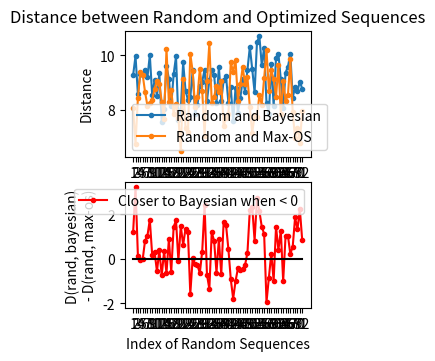
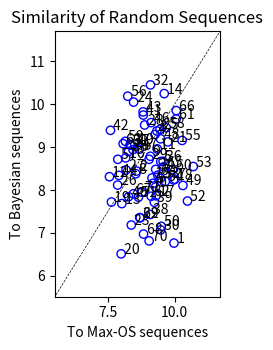
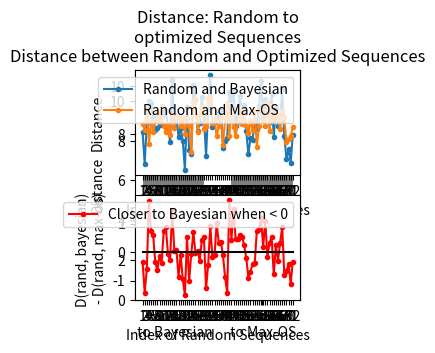
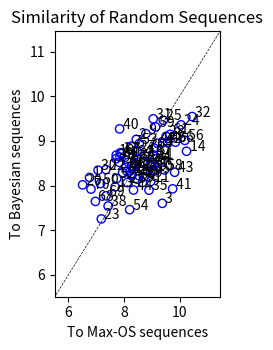
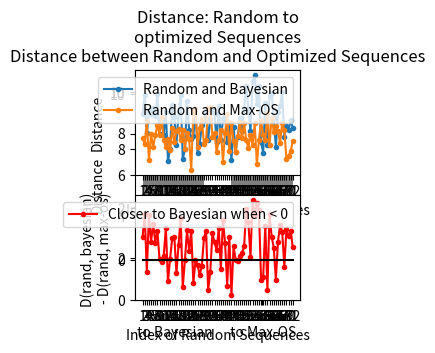
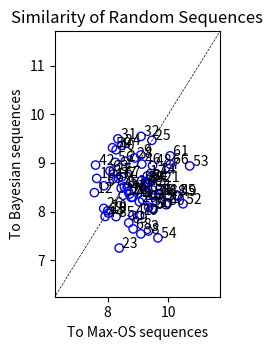
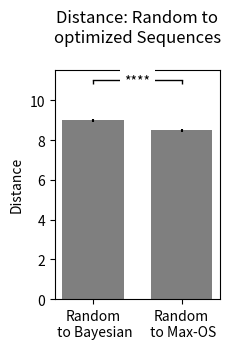

Generate these figures, in order, with matplotlib:
import numpy as np
import math
import scipy.stats as stats
import scipy.spatial.distance as dist
import random

import matplotlib.pyplot as plt
from matplotlib.markers import TICKDOWN


#
# sets of optimised sequences

seq_bayes = [
[11, 5, 1, 0, 5, 15, 4, 3, 7, 9, 6, 14, 2, 11, 7, 15, 10, 8, 14, 9, 12, 13, 17, 4, 16, 0, 1, 3, 10, 12, 17, 6, 16, 2, 8, 13],
[10, 0, 16, 7, 12, 5, 11, 9, 6, 15, 4, 3, 17, 2, 14, 1, 8, 13, 5, 0, 1, 16, 4, 17, 14, 9, 7, 6, 15, 11, 10, 13, 12, 2, 3, 8],
[10, 7, 8, 16, 4, 9, 12, 11, 2, 5, 17, 0, 3, 6, 14, 1, 15, 13, 10, 12, 8, 13, 9, 4, 5, 11, 3, 15, 2, 1, 6, 0, 16, 14, 7, 17]
]

seq_maxos = [
[15, 15, 3, 5, 2, 7, 12, 1, 13, 12, 7, 9, 15, 12, 13, 12, 6, 4, 2, 1, 8, 13, 10, 8, 12, 17, 0, 17, 11, 6, 14, 14, 12, 7, 10, 16],
[1, 10, 8, 7, 3, 11, 4, 8, 12, 0, 1, 2, 10, 0, 4, 16, 13, 11, 17, 1, 7, 4, 8, 6, 4, 11, 13, 15, 5, 15, 0, 7, 8, 13, 14, 9],
[1, 1, 11, 6, 13, 2, 6, 12, 2, 12, 2, 0, 16, 15, 6, 5, 6, 12, 0, 8, 11, 7, 15, 15, 12, 3, 2, 15, 9, 14, 2, 9, 10, 16, 17, 3, 4]
]

seq_minos = [
[4, 15, 15, 4, 15, 8, 15, 8, 16, 1, 6, 12, 16, 4, 15, 15, 10, 9, 14, 6, 15, 6, 11, 12, 14, 8, 10, 7, 9, 4, 1, 10, 14, 11, 1, 15],
[8, 9, 6, 14, 5, 0, 10, 5, 16, 5, 12, 7, 15, 5, 4, 9, 15, 8, 17, 7, 8, 5, 5, 2, 11, 5, 6, 11, 14, 12, 7, 11, 4, 0, 12, 0],
[7, 15, 11, 16, 2, 12, 15, 15, 15, 12, 15, 15, 15, 15, 0, 8, 1, 16, 10, 9, 6, 2, 9, 7, 15, 3, 4, 7, 9, 16, 10, 1, 13, 14, 12, 10]
]

seq_random = [
[5, 14, 0, 11, 10, 16, 12, 0, 11, 1, 8, 7, 16, 6, 0, 13, 12, 1, 17, 11, 1, 7, 10, 7, 5, 11, 10, 12, 16, 5, 13, 4, 10, 6, 9, 9],
[3, 15, 13, 4, 5, 5, 8, 0, 2, 16, 13, 9, 11, 11, 7, 8, 2, 9, 17, 9, 6, 0, 2, 13, 14, 2, 8, 11, 2, 5, 2, 3, 16, 16, 15, 12],
[2, 11, 0, 0, 2, 5, 9, 10, 3, 8, 13, 1, 0, 2, 17, 3, 3, 0, 8, 4, 13, 3, 0, 5, 17, 12, 6, 1, 6, 17, 3, 7, 8, 12, 12, 3]
]

seq_bayes_5 = [
[2, 0, 1, 3, 4, 2, 4, 0, 3, 1, 2, 0, 4, 3, 4, 3, 3, 2, 0, 1],
[1, 2, 3, 0, 4, 1, 2, 0, 3, 4, 4, 4, 3, 0, 2, 4, 3, 1, 0, 2],
[1, 2, 3, 0, 4, 1, 0, 2, 3, 4, 1, 0, 0, 4, 2, 3, 4, 0, 2, 1]
]

seq_maxos_5 = [
[0, 3, 2, 1, 4, 1, 1, 0, 2, 2, 3, 0, 3, 2, 0, 0, 1, 4, 2, 3],
[3, 1, 2, 3, 4, 0, 0, 0, 1, 1, 2, 2, 2, 3, 0, 2, 1, 4, 3, 2],
[3, 3, 2, 1, 4, 0, 0, 0, 1, 1, 2, 2, 3, 0, 2, 0, 1, 4, 3, 2]
]

seq_minos_5 = [
[0, 2, 2, 1, 0, 0, 2, 3, 0, 0, 3, 3, 3, 3, 3, 3, 3, 3, 0, 3],
[4, 1, 0, 2, 3, 1, 2, 0, 2, 3, 1, 3, 1, 2, 0, 0, 3, 0, 3, 3],
[0, 2, 4, 1, 3, 2, 0, 2, 3, 1, 3, 2, 1, 0, 2, 0, 3, 3, 3, 3]
]

seq_random_5 = [
#1
[1,3,3,4,4,0,2,4,1,0,2,3,3,2,4,0,1,2,1,0],
[4,1,1,2,1,1,0,0,3,0,2,3,3,2,3,2,0,4,4,4],
[1,0,1,3,2,0,3,2,3,4,4,1,3,0,2,4,0,2,4,1],
#2
[0,0,1,3,1,1,1,4,2,0,3,2,3,2,3,2,4,0,4,4],
[4,3,0,2,0,2,4,1,1,3,2,3,1,4,0,2,4,3,0,1],
[0,0,4,0,2,3,3,3,2,1,1,2,4,3,2,0,1,1,4,4],
#3
[4,2,1,1,4,4,0,3,2,0,0,3,2,0,3,2,3,4,1,1],
[3,0,0,4,1,2,2,3,1,3,4,0,1,4,2,1,0,4,2,3],
[0,3,4,1,3,0,2,4,4,2,1,0,3,1,2,3,0,1,2,4],
#4
[4,3,3,0,0,2,4,1,2,2,4,1,4,3,3,1,0,2,1,0],
[2,4,2,1,3,0,3,4,4,2,0,0,1,2,4,0,3,1,1,3],
[0,2,1,2,3,4,3,4,2,1,1,3,4,0,0,1,3,2,0,4],
#5
[1,2,4,3,2,2,0,0,4,3,2,0,3,4,3,0,4,1,1,1],
[1,4,4,0,4,1,1,3,0,2,3,2,4,3,0,2,3,1,0,2],
[4,1,0,4,0,3,4,2,1,3,1,3,2,4,2,1,2,0,0,3],
#6
[2,1,1,3,0,0,0,2,0,4,4,1,3,1,3,4,2,3,2,4],
[3,0,4,3,2,4,2,0,4,3,1,1,4,2,1,0,3,1,0,2],
[4,3,2,2,0,1,4,0,1,2,3,0,4,2,3,1,1,4,0,3],
#7
[0,2,3,1,0,4,4,1,0,3,2,1,3,2,0,1,2,4,3,4],
[2,2,3,0,3,1,2,0,4,4,1,1,4,0,3,3,0,2,1,4],
[2,1,2,0,3,0,1,0,2,1,3,2,4,3,1,3,4,4,4,0],
#8
[1,0,3,0,1,3,4,3,2,0,2,4,2,1,2,3,1,4,4,0],
[4,1,3,1,3,1,0,1,4,2,0,3,0,2,0,4,2,4,3,2],
[2,1,2,0,4,2,1,0,3,1,3,3,0,0,4,1,3,4,2,4],
#9
[0,4,0,3,1,4,3,2,3,4,3,2,2,1,1,4,2,1,0,0],
[3,3,4,1,0,4,4,1,1,2,0,0,4,3,3,2,0,1,2,2],
[1,0,3,3,4,0,4,2,3,4,3,1,2,0,1,0,4,2,2,1],
#10
[0,2,1,2,3,2,3,3,4,2,4,0,4,0,4,1,1,3,0,1],
[4,0,1,0,2,4,2,3,3,0,3,2,3,4,4,2,0,1,1,1],
[1,4,0,2,0,1,3,1,3,2,4,0,0,4,2,2,3,3,1,4],
#11
[2,3,3,1,4,2,4,1,0,0,4,4,3,2,0,1,0,2,3,1],
[3,3,4,2,2,4,1,1,0,2,0,0,4,3,3,4,2,1,1,0],
[1,2,3,2,1,4,3,4,4,4,2,1,0,1,2,3,0,0,3,0],
#12
[0,3,0,4,0,1,2,1,0,2,4,2,3,4,3,3,1,4,1,2],
[2,4,3,0,2,2,1,4,1,1,2,4,3,4,0,3,1,3,0,0],
[1,3,3,0,4,4,1,3,2,2,4,4,1,0,0,2,3,0,1,2],
#13
[1,1,2,4,3,2,3,4,4,0,4,3,0,0,0,2,1,3,1,2],
[3,4,2,1,3,0,4,2,1,1,0,1,0,3,4,4,2,2,0,3],
[3,1,2,3,3,2,0,1,2,0,4,0,1,3,2,0,4,1,4,4],
#14
[0,3,0,3,2,2,1,3,3,0,4,1,4,2,0,4,1,4,1,2],
[1,4,3,4,3,3,2,0,2,4,4,0,2,1,0,3,1,2,1,0],
[3,0,1,2,1,2,0,3,4,1,0,4,2,3,3,2,4,1,0,4],
#15
[0,3,2,4,3,3,1,2,3,4,0,0,1,2,1,4,4,1,0,2],
[1,1,3,2,0,1,1,3,4,4,0,3,0,4,3,2,2,2,0,4],
[4,0,1,1,3,0,0,1,2,2,1,4,4,2,3,3,4,0,3,2],
#16
[2,2,1,0,2,4,1,1,4,0,0,0,3,2,3,3,4,1,4,3],
[4,1,3,0,1,1,4,3,2,1,4,3,0,2,3,4,0,2,2,0],
[0,1,1,4,2,4,0,0,3,1,3,2,1,3,2,4,2,0,3,4],
#17
[2,1,3,3,0,4,0,2,1,4,0,1,3,0,1,4,3,2,4,2],
[2,1,0,0,1,4,2,3,2,3,2,3,4,0,1,0,1,4,4,3],
[4,1,4,1,2,0,0,3,4,3,3,2,1,1,2,0,0,4,2,3],
#18
[4,4,1,0,3,3,3,0,1,4,1,2,4,1,2,0,2,2,0,3],
[4,2,4,1,0,3,0,3,0,1,3,2,4,2,0,1,1,3,2,4],
[4,3,1,4,0,2,4,2,2,1,3,1,0,4,1,0,0,3,3,2],
#19
[3,4,4,1,1,1,0,3,3,0,2,2,0,1,0,2,4,2,3,4],
[3,2,2,2,1,1,4,4,1,0,2,3,3,0,0,3,1,0,4,4],
[2,2,2,0,1,3,4,4,1,3,3,0,4,2,1,3,4,0,1,0],
#20
[3,0,1,0,4,4,4,1,1,2,2,3,3,2,2,1,4,3,0,0],	
[0,2,0,1,0,2,4,4,1,3,4,3,3,4,0,2,1,2,1,3],
[3,0,3,3,3,1,2,4,2,4,0,1,4,2,0,4,2,1,1,0],
#21
[4,0,2,0,0,3,2,1,4,2,3,4,0,2,1,1,1,4,3,3],	
[0,4,0,3,1,4,2,3,3,1,0,2,1,2,2,4,0,1,4,3],
[4,3,1,3,4,2,0,2,0,4,1,2,0,2,4,1,1,3,0,3],
#22
[4,2,3,2,2,3,0,1,0,4,3,0,0,1,3,4,4,1,2,1],	
[2,2,1,3,4,1,0,4,0,3,0,2,2,1,4,3,0,1,3,4],
[4,4,0,0,2,3,2,4,2,2,4,1,1,1,1,0,3,3,0,3],
#23
[4,3,0,3,1,2,3,4,0,4,2,4,1,3,1,2,0,0,1,2],
[1,3,4,0,2,1,3,1,3,2,0,1,2,2,0,4,3,4,4,0],	
[1,4,4,2,4,0,1,2,0,1,3,3,2,3,1,0,4,2,3,0],
#24
[2,0,4,3,3,1,0,1,2,2,0,2,4,3,0,1,4,1,4,3],	#1
[0,4,3,1,4,2,0,3,0,4,3,2,2,2,0,1,1,3,1,4],
[4,4,3,0,3,1,1,1,4,0,2,3,0,2,4,1,2,2,3,0]
]

'''
seq_random_5 = [
[4, 3, 2, 0, 0, 1, 0, 2, 1, 4, 2, 4, 2, 3, 4, 3, 1, 1, 0, 3], 
[2, 3, 2, 1, 4, 0, 4, 4, 0, 1, 3, 3, 4, 0, 1, 3, 2, 0, 2, 1], 
[1, 0, 2, 3, 0, 0, 1, 3, 3, 1, 2, 4, 1, 0, 4, 3, 4, 2, 2, 4],
[3,0,2,2,4,1,0,1,4,4,0,1,3,3,3,4,2,1,0,2],
[2,0,4,4,1,0,2,4,1,4,3,0,3,2,3,3,1,2,0,1],
[4,2,2,3,4,4,1,0,4,1,1,0,0,1,0,2,2,3,3,3],
[3,1,3,4,2,1,2,0,4,1,4,3,2,4,3,1,2,0,0,0],
[2,2,4,1,3,2,0,3,1,3,0,2,4,4,1,0,3,1,4,0],
[4,3,2,2,4,0,2,3,4,0,1,0,1,3,1,1,4,3,0,2],
[3,1,3,4,2,1,2,0,4,1,4,3,2,4,3,1,2,0,0,0],
[2,2,4,1,3,2,0,3,1,3,0,2,4,4,1,0,3,1,4,0],
[4,3,2,2,4,0,2,3,4,0,1,0,1,3,1,1,4,3,0,2],
[1,2,0,0,0,4,1,2,2,4,3,2,3,0,1,1,4,4,3,3],
[0,3,4,0,3,3,2,2,4,4,1,0,3,4,2,1,1,2,0,1],
[2,3,4,4,0,3,4,3,0,2,0,2,1,3,0,1,1,2,1,4],
[1,3,4,4,2,4,0,1,3,3,4,1,2,1,2,0,2,0,3,0],
[2,2,3,4,0,4,3,1,2,4,0,3,4,0,3,1,0,2,1,1],
[4,2,0,0,2,1,3,2,0,4,1,3,2,1,3,1,3,4,0,4],
[2,1,3,4,4,1,0,1,2,2,0,4,4,3,0,2,3,1,3,0],
[2,0,2,0,1,1,0,3,2,3,4,4,2,3,0,4,1,1,3,4],
[1,0,3,0,4,2,2,2,3,1,0,4,2,4,4,1,3,1,3,0],
[4,1,3,1,3,4,0,4,1,0,3,0,2,0,2,4,2,1,2,3],
[2,0,0,3,4,1,1,1,2,0,4,4,0,3,3,2,3,4,2,1],
[3,3,0,2,2,1,0,4,1,1,2,2,4,3,0,4,4,3,0,1],
[3,1,3,4,1,1,0,2,0,3,0,2,1,4,4,0,2,3,4,2],
[0,1,4,4,3,2,1,1,0,0,2,2,3,0,4,4,2,3,1,3],
[0,3,3,3,2,1,2,4,0,1,1,4,0,3,0,4,2,2,4,1],
[2,3,1,4,0,3,1,4,2,1,2,4,3,0,3,1,0,4,0,2],
[3,2,0,0,0,4,1,3,1,4,2,3,2,0,1,4,3,4,2,1],
[4,4,2,0,1,1,2,2,0,1,3,0,4,3,3,1,3,0,4,2],
[1,4,3,0,4,1,4,2,0,0,2,1,1,4,2,2,3,3,3,0],
[1,3,2,2,4,3,2,0,1,1,2,0,4,3,0,4,4,1,0,3],
[3,1,3,1,4,3,4,0,0,0,0,2,1,1,4,2,2,2,3,4],
[3,4,3,4,0,3,2,0,0,1,1,2,2,4,3,0,4,1,2,1],
[2,1,2,3,0,0,2,2,1,3,0,3,4,4,4,3,1,1,0,4],
[2,4,2,2,1,0,4,4,3,4,0,3,3,1,0,0,1,3,2,1],
[1,0,4,1,1,2,2,4,1,4,3,3,3,4,2,0,2,0,0,3],
[4,0,2,0,3,2,3,4,1,0,4,2,3,1,2,0,1,1,4,3],
[2,4,0,2,0,2,2,3,3,4,3,1,0,0,1,1,1,3,4,4],
[3,1,0,1,0,3,4,2,3,1,1,0,4,2,2,4,2,4,0,3],
[2,1,2,0,1,3,2,4,0,4,3,4,4,1,2,1,3,0,3,0],
[2,1,3,0,4,1,2,2,4,1,3,4,4,1,0,3,0,2,0,3],
[0,2,3,4,4,3,1,1,1,1,4,0,4,0,2,3,0,2,2,3],
[0,3,4,2,3,3,2,1,1,3,4,4,0,2,0,2,1,1,4,0],
[2,1,2,4,3,0,3,1,0,3,4,2,4,2,1,1,3,4,0,0],
[4,3,0,1,2,1,3,4,2,4,4,2,0,0,3,1,3,0,2,1],
[0,2,0,4,2,4,2,1,4,1,0,1,0,4,3,3,2,3,3,1],
[1,4,4,3,2,0,4,0,3,3,4,2,0,1,3,0,1,2,2,1],
[2,4,1,3,3,4,0,1,1,3,3,2,4,2,2,0,4,1,0,0],
[4,3,4,1,2,1,0,2,4,4,3,2,3,3,0,0,1,0,1,2],
[3,2,0,4,1,0,1,4,3,4,4,2,1,0,2,1,3,0,3,2],
[4,3,3,4,0,2,0,2,1,0,3,1,4,1,1,2,0,4,2,3],
[2,0,3,4,1,3,3,0,2,0,3,4,1,4,1,1,0,2,4,2],
[2,4,4,3,0,0,0,4,2,3,0,1,2,1,1,1,2,4,3,3],
[3,2,2,3,1,4,1,2,3,0,2,4,1,0,3,0,4,0,4,1],
[3,4,0,0,4,3,3,3,2,1,2,0,0,1,2,4,4,1,1,2],
[3,0,1,4,1,3,4,0,4,1,3,1,2,0,2,2,0,3,4,2],
[4,3,1,0,0,1,4,2,3,1,2,0,3,0,2,4,1,4,2,3],
[4,4,3,1,3,1,1,2,1,0,0,2,0,4,0,3,2,3,2,4],
[2,4,0,4,0,2,1,1,3,1,4,0,2,4,2,0,3,3,1,3],
[1,0,3,4,3,2,4,1,4,0,3,3,4,2,1,0,0,2,2,1],
[4,2,2,3,2,3,1,0,2,0,1,4,0,1,4,3,0,4,1,3],
[4,1,0,3,2,0,1,2,1,4,4,4,3,2,0,0,2,1,3,3],
[3,4,1,3,3,4,0,2,2,2,0,1,3,4,2,0,4,1,0,1],
[4,3,1,4,4,2,1,2,0,4,2,3,0,0,1,3,0,1,2,3],
[0,1,1,3,4,1,2,4,1,3,4,0,3,0,4,2,0,2,3,2],
[0,0,2,2,0,3,3,4,2,0,1,4,4,1,3,4,2,1,3,1],
[1,4,2,2,0,4,0,0,3,3,4,2,1,0,3,4,3,1,1,2],
[1,2,0,3,1,4,4,2,0,4,3,1,1,2,4,0,0,3,3,2],
[4,3,1,2,0,3,3,1,4,4,4,2,3,0,0,2,2,1,0,1],
[2,0,2,1,4,0,1,1,0,1,3,3,2,0,2,4,3,3,4,4],
[4,3,3,3,2,2,0,3,4,1,4,0,0,0,2,1,2,1,1,4],
[3,0,4,2,1,3,4,4,3,1,0,4,1,3,2,0,2,0,1,2],
[4,1,1,0,0,0,2,2,3,3,1,3,1,4,4,0,3,2,2,4],
[2,1,0,1,2,0,4,0,4,3,1,0,1,4,3,3,2,4,3,2],
[0,4,4,4,2,4,0,3,2,3,0,1,0,3,2,3,2,1,1,1],
[4,2,2,4,0,0,0,1,3,1,3,1,1,3,0,2,2,3,4,4],
[4,0,3,2,3,2,4,0,1,3,0,1,2,4,2,1,4,3,1,0]
]
'''


'''



'''

def paired_t_test(v1, v2):

	pval_buf = []
	
	t_stat, p_val = stats.ttest_rel(v1, v2, nan_policy = 'omit')
	print (t_stat, p_val)
	pval_buf.append(p_val)
	
	print ('\n')

	return pval_buf
	
	
def stars(p):

	if p < 0.0001:
		res_str = "****"
	elif (p < 0.001):
		res_str = "***"
	elif (p < 0.01):
		res_str = "**" 
	elif (p < 0.05):
		res_str = "*" 
	else:
		res_str = 'n.s.' 

	#return res_str + '\n' + str_parenthesis(str(round(p, 3)))
	#return res_str + '\n' + 'p=' + str(round(p, 3))
	return res_str


def significance_bar(start, end, height, p_value,\
				linewidth = 1.0, markersize = 3, boxpad = 0.3, fontsize = 10, color = 'k'):

	# draw a line with downticks at the ends
	plt.rcParams["figure.figsize"] = (2.4, 3.6)

	plt.plot([start, end], [height] * 2, '-', color = color,\
			lw = linewidth, marker = TICKDOWN, markeredgewidth = linewidth, markersize = markersize)
	
	# draw the text (stars) with a bounding box that covers up the line
	box = dict(facecolor='1.', edgecolor = 'none', boxstyle = 'Square,pad=' + str(boxpad))
	plt.text(0.5 * (start + end), height, stars(p_value),\
			 ha = 'center', va = 'center', bbox = box, size = fontsize)
			 
			 
def max_height(buf):

	length = len(buf)
	max_buf = []
	for li in range(length):
		max_buf.append(np.nanmean(buf[li]))

	return max(max_buf)


def significance(ax, data, pval, barcontainer, rect_idx, ylim = 12.0, step = 1.0, useRandom = False):

	order = [[0,1]]

	hs = []
	ws = []

	rects = barcontainer.get_children()
	for rect in rects:
		hs.append(rect.get_height())
		ws.append(rect.get_width())
	
	offset = step * 1.0
	height = max_height(hs) + (offset * 2.0)
	
	for pi in range(len(pval)):

		s_rect = rects[order[pi][0]]
		e_rect = rects[order[pi][1]]

		start = s_rect.get_x() + s_rect.get_width() / 2.0
		end = e_rect.get_x() + e_rect.get_width() / 2.0
		significance_bar(start, end, height, pval[pi])

		
'''

'''

def compute_distance(u, v):

	ret = 0.0
	
	if len(u) == len(v):
	
		ret = dist.euclidean(u, v)
		
	return ret
	
	
def draw_line_ind(v1, v2, useZero = False):

	
	line1 = []
	line2 = []
	
	for i in range(len(v1)):
		line1.append(np.mean(v1[i]))
		line2.append(np.mean(v2[i]))
		
	xticks = [idx + 1 for idx in range(len(line1))]
	x_pos = [i for i, _ in enumerate(xticks)]
	

	# plot 1
	plt.subplot(2, 1, 1)
	
	legend_txt = ['Random and Bayesian', 'Random and Max-OS']
	plt.title('Distance between Random and Optimized Sequences')
	plt.xticks(x_pos, xticks)
	plt.xlabel('Index of Random Sequences')
	plt.ylabel("Distance")

	plt.plot(line1, '.-', label = legend_txt[0])
	plt.plot(line2, '.-', label = legend_txt[1])
	plt.legend()
	
	# plot 2
	plt.subplot(2, 1, 2)
	
	cross = []
	zero = []
	cnt = 0
	for j in range(len(line1)):
		diff = line1[j] - line2[j]
		if diff > 0:
			cnt += 1
		cross.append(diff)
		zero.append(0)
	
	plt.xticks(x_pos, xticks)
	plt.xlabel('Index of Random Sequences')	
	plt.ylabel('D(rand, bayesian) \n- D(rand, max-os)')
	
	dominance_txt = 'Closer to Bayesian when < 0'
	plt.plot(cross, 'r.-', label = dominance_txt)
	if useZero == True:
		plt.plot(zero, 'k')
	plt.legend()
		
	plt.show()
	
	return line1, line2, cross
	
	
def draw_bar(v1, v2):

	avg = [np.mean(v1), np.mean(v2)]
	err = [stats.sem(v1), stats.sem(v2)]
	
	fig, ax = plt.subplots()
	bar_color = 'tab:gray'
	
	xticks = ['Random\n to Bayesian', 'Random\n to Max-OS']
	x_pos = [i for i, _ in enumerate(xticks)]
	plt.xticks(x_pos, xticks)
	
	#plt.ylim(20, 50)
	
	plt.title('Distance: Random to' + '\n' + 'optimized Sequences\n')
	plt.ylabel("Distance")
	
	rects = plt.bar(x_pos, avg, color = bar_color, width = 0.7, yerr = err)
	pval = paired_t_test(v1, v2)
	significance(ax, [v1, v2], pval, rects, 0)
	
	
	plt.tight_layout()
	plt.show()
	
	
# bm_diff: diff between d_to_bayes and d_to_maxos
def draw_scatter(d_to_bayes, d_to_maxos, bm_diff):

	x = d_to_maxos
	y = d_to_bayes

	fig, ax = plt.subplots()
	
	# title
	plt.title('Similarity of Random Sequences')
	
	# label
	plt.xlabel("To Max-OS sequences")
	plt.ylabel("To Bayesian sequences")
	
	# max
	ylim = max(max(x), max(y))
	y0 = min(min(x), min(y))
	plt.ylim(y0 - 1, ylim + 1)
	plt.xlim(y0 - 1, ylim + 1)
	
	# line
	line = [i for i in range(int(y0 - 10), int(ylim + 10))]
	
	# draw
	plt.plot(line, line, '--', color = 'k', linewidth = 0.5)
	plt.scatter(y, x, color = 'b', facecolors = 'none', label = 'index of random sequences')
	
	for i in range(len(d_to_bayes)):
		ax.annotate(' %d' % i, (y[i], x[i]))
	
	plt.tight_layout()
	plt.show()
	

def plot_distance(u, v1, v2, useZero):

	v1buf = []
	v2buf = []
	
	v1ind = []
	v2ind = []
	
	if len(v1) != len(v2):
	
		print ('please check the length of all vectors')
		return
	
	for ui in u:
		
		v1temp = []
		v2temp = []
		for idx in range(len(v1)):
		
			eud = compute_distance(ui, v1[idx])	# distance between self and bayes
			v1buf.append(eud)
			v1temp.append(eud)
			
			eud = compute_distance(ui, v2[idx])	# distance between self and maxos
			v2buf.append(eud)
			v2temp.append(eud)
			
		v1ind.append(v1temp)
		v2ind.append(v2temp)
	
	tobayes, tomaxos, bm_diff = draw_line_ind(v1ind, v2ind, useZero = useZero)
	
	draw_scatter(tobayes, tomaxos, bm_diff)
	
	draw_bar(v1buf, v2buf)	

	return v1buf, v2buf
	
	
def diff_distance(u, v1, v2):

	v1ind = []
	v2ind = []
	
	if len(v1) != len(v2):
	
		print ('please check the length of all vectors')
		return
	
	for ui in u:
		
		v1temp = []
		v2temp = []
		for idx in range(len(v1)):
		
			eud = compute_distance(ui, v1[idx])	# distance between self and bayes
			v1temp.append(eud)
			
			eud = compute_distance(ui, v2[idx])	# distance between self and maxos
			v2temp.append(eud)
			
		v1ind.append(v1temp)
		v2ind.append(v2temp)
		
	line1 = []
	line2 = []
	diff = []
	
	for i in range(len(v1ind)):
		line1.append(np.mean(v1ind[i]))
		line2.append(np.mean(v2ind[i]))
		diff.append(line1[i] - line2[i])

	return line1, line2, diff	# distance to bayes, maxos and their difference
	
	
def diff_distance_rand_to_bayes_maxos():

	u = seq_random_5
	v1 = seq_bayes_5
	v2 = seq_maxos_5
	
	r2bayes, r2maxos, diff = diff_distance(u, v1, v2)
	
	return r2bayes, r2maxos, diff
	
	
def diff_distance_rand_to_maxos_minos():

	u = seq_random_5
	v1 = seq_maxos_5
	v2 = seq_minos_5
	
	r2bayes, r2maxos, diff = diff_distance(u, v1, v2)
	
	return r2bayes, r2maxos, diff
	

def diff_distance_rand_to_bayes_minos():

	u = seq_random_5
	v1 = seq_maxos_5
	v2 = seq_minos_5
	
	r2bayes, r2maxos, diff = diff_distance(u, v1, v2)
	
	return r2bayes, r2maxos, diff
	

def main():

	plt.rcParams["figure.figsize"] = (2.4, 3.6)

	# plot the score: opt vs counter-opt sequences
	#v1, v2 = plot_distance(seq_random, seq_bayes, seq_maxos, False)
	v1, v2 = plot_distance(seq_random_5, seq_bayes_5, seq_maxos_5, True)
	v1, v2 = plot_distance(seq_random_5, seq_maxos_5, seq_minos_5, True)
	v1, v2 = plot_distance(seq_random_5, seq_bayes_5, seq_minos_5, True)
	
if __name__ == '__main__':
	main()


	
